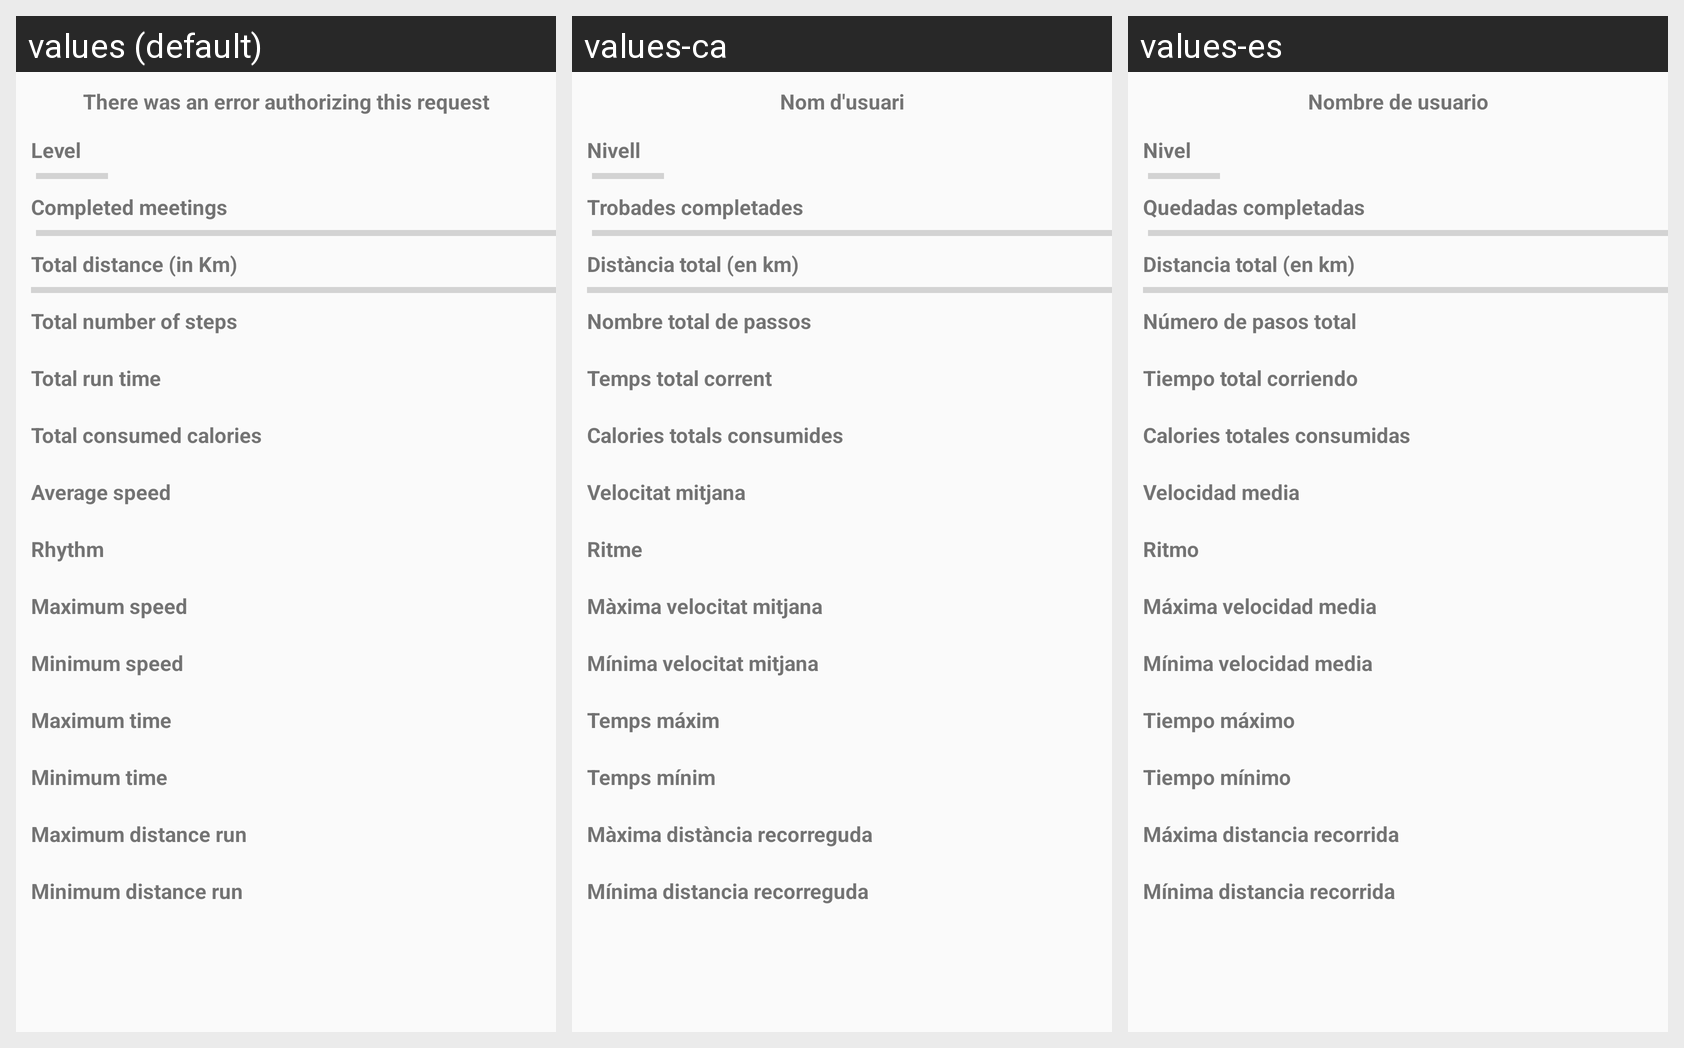

This grid shows one Android layout under several languages. Give, for every string resource on the screen, its name, the default text and each shown locale's text.
Android screen res/layout/fragment_statistics_profile.xml rendered under 3 locales, left to right: values (default), values-ca, values-es. Device: Nexus 5 (rendered at 1080×1920; each locale shown at half size, 540×960, under a caption strip naming it); theme AppTheme.NoActionBar.
Strings drawn on this screen, with the default value and each locale's value (text and hints the layout hard-codes, and strings that could not be matched under every locale, appear in the picture but are not listed):

user_name
  values: There was an error authorizing this request
  values-ca: Nom d'usuari
  values-es: Nombre de usuario

level
  values: Level
  values-ca: Nivell
  values-es: Nivel

total_meetings
  values: Completed meetings
  values-ca: Trobades completades
  values-es: Quedadas completadas

total_km
  values: Total distance (in Km)
  values-ca: Distància total (en km)
  values-es: Distancia total (en km)

total_steps
  values: Total number of steps
  values-ca: Nombre total de passos
  values-es: Número de pasos total

total_time
  values: Total run time
  values-ca: Temps total corrent
  values-es: Tiempo total corriendo

calories
  values: Total consumed calories
  values-ca: Calories totals consumides
  values-es: Calories totales consumidas

avg_speed
  values: Average speed
  values-ca: Velocitat mitjana
  values-es: Velocidad media

rhythm
  values: Rhythm
  values-ca: Ritme
  values-es: Ritmo

max_speed
  values: Maximum speed
  values-ca: Màxima velocitat mitjana
  values-es: Máxima velocidad media

min_speed
  values: Minimum speed
  values-ca: Mínima velocitat mitjana
  values-es: Mínima velocidad media

max_time
  values: Maximum time
  values-ca: Temps máxim
  values-es: Tiempo máximo

min_time
  values: Minimum time
  values-ca: Temps mínim
  values-es: Tiempo mínimo

max_length
  values: Maximum distance run
  values-ca: Màxima distància recorreguda
  values-es: Máxima distancia recorrida

min_length
  values: Minimum distance run
  values-ca: Mínima distancia recorreguda
  values-es: Mínima distancia recorrida
